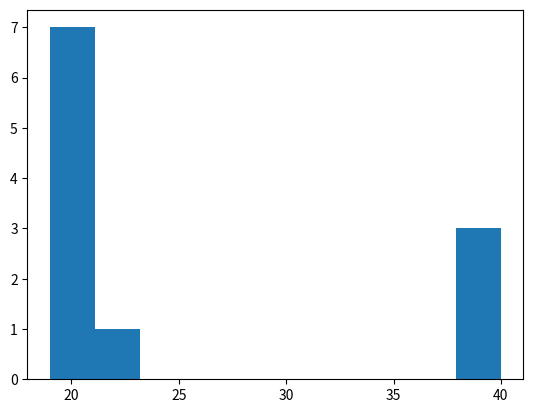

Generate this figure with matplotlib:
import matplotlib.pyplot as plt
a = [19, 19, 20, 19, 20, 19, 21, 22, 40, 39, 40]
hist = plt.hist(a)


print(hist)
plt.show()

# x ~ 1/2 y
